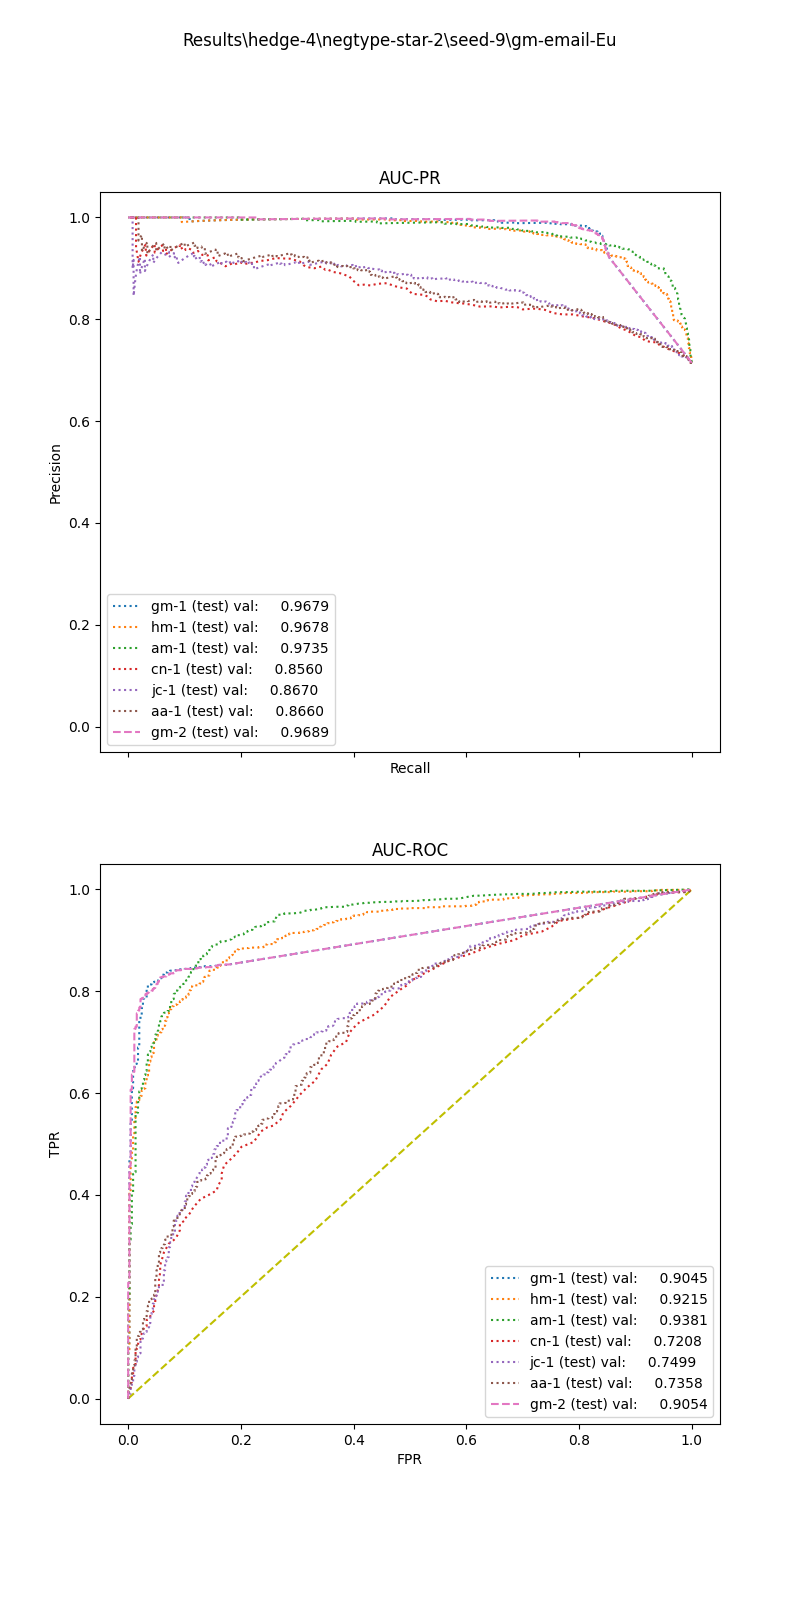

Values plotted in this chart, from the file beside it:
, input_dim1, pred_dim1, input_dim2, pred_dim2, input_dim3, pred_dim3, label
0, 8.183, 1.0, 94.91, 1.0, , , 1.0
1, 15.8, 1.0, 18.4, 1.0, , , 1.0
2, 10.35, 1.0, 11.97, 1.0, , , 1.0
3, 4.371, 1.0, 3.13, 1.0, , , 1.0
4, 8.409, 1.0, 22.06, 1.0, , , 1.0
5, 27.74, 1.0, 0.0, 1.0, , , 1.0
6, 16.24, 1.0, 0.0, 1.0, , , 1.0
7, 9.447, 1.0, 3.751, 1.0, , , 1.0
8, 2.008, 0.0, 6.192, 1.0, , , 1.0
9, 12.79, 1.0, 24.39, 1.0, , , 1.0
10, 5.43, 1.0, 21.67, 1.0, , , 1.0
11, 15.15, 1.0, 8.367, 1.0, , , 1.0
12, 6.315, 1.0, 176.2, 1.0, , , 1.0
13, 3.651, 1.0, 0.0, 0.0, , , 1.0
14, 7.872, 1.0, 245.9, 1.0, , , 1.0
15, 6.503, 1.0, 15.7, 1.0, , , 1.0
16, 12.17, 1.0, 59.26, 1.0, , , 1.0
17, 9.464, 1.0, 0.0, 0.0, , , 1.0
18, 4.242, 1.0, 14.42, 1.0, , , 1.0
19, 11.84, 1.0, 0.0, 1.0, , , 1.0
20, 7.553, 1.0, 0.0, 1.0, , , 1.0
21, 7.976, 1.0, 4.899, 1.0, , , 1.0
22, 23.02, 1.0, 303.2, 1.0, , , 1.0
23, 23.82, 1.0, 40.73, 1.0, , , 1.0
24, 5.711, 1.0, 0.0, 0.0, , , 1.0
25, 30.08, 1.0, 27.97, 1.0, , , 1.0
26, 30.96, 1.0, 63.01, 1.0, , , 1.0
27, 14.39, 1.0, 7.583, 1.0, , , 1.0
28, 29.06, 1.0, 31.36, 1.0, , , 1.0
29, 7.917, 1.0, 35.89, 1.0, , , 1.0
30, 10.39, 1.0, 9.434, 1.0, , , 1.0
31, 16.39, 1.0, 71.05, 1.0, , , 1.0
32, 7.099, 1.0, 48.5, 1.0, , , 1.0
33, 16.55, 1.0, 30.37, 1.0, , , 1.0
34, 17.85, 1.0, 13.23, 1.0, , , 1.0
35, 14.46, 1.0, 0.0, 1.0, , , 1.0
36, 4.49, 1.0, 0.0, 1.0, , , 1.0
37, 17.39, 1.0, 18.21, 1.0, , , 1.0
38, 9.26, 1.0, 5.958, 1.0, , , 1.0
39, 2.238, 0.0, 19.96, 1.0, , , 1.0
40, 8.606, 1.0, 26.61, 1.0, , , 1.0
41, 10.93, 1.0, 0.0, 0.0, , , 1.0
42, 10.3, 1.0, 35.84, 1.0, , , 1.0
43, 12.7, 1.0, 36.99, 1.0, , , 1.0
44, 10, 1.0, 28.47, 1.0, , , 1.0
45, 34.13, 1.0, 0.0, 1.0, , , 1.0
46, 8.099, 1.0, 124.4, 1.0, , , 1.0
47, 9.844, 1.0, 33.83, 1.0, , , 1.0
48, 33.56, 1.0, 0.0, 1.0, , , 1.0
49, 10.3, 1.0, 0.0, 1.0, , , 1.0
50, 7.674, 1.0, 19.26, 1.0, , , 1.0
51, 25.38, 1.0, 21.69, 1.0, , , 1.0
52, 15.28, 1.0, 276.1, 1.0, , , 1.0
53, 18.64, 1.0, 28.27, 1.0, , , 1.0
54, 15.19, 1.0, 79.48, 1.0, , , 1.0
55, 1.888, 0.0, 34.46, 1.0, , , 1.0
56, 8.841, 1.0, 7.637, 1.0, , , 1.0
57, 5.242, 1.0, 8.303, 1.0, , , 1.0
58, 29.46, 1.0, 3.201, 1.0, , , 1.0
59, 4.767, 1.0, 4.865, 1.0, , , 1.0
... 1,545 more rows
